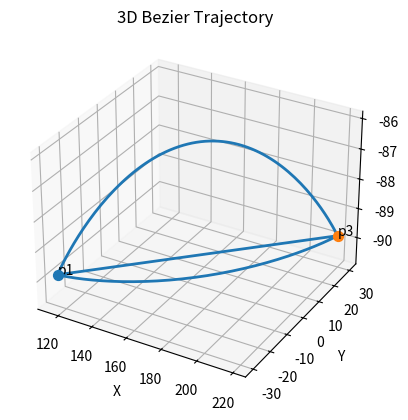
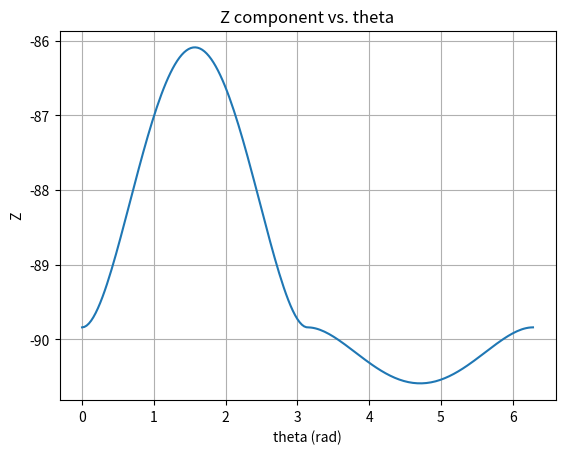

Source code (Python) for these figures, in order:
import numpy as np
import matplotlib.pyplot as plt
from mpl_toolkits.mplot3d import Axes3D

# ——— 参数设置 ———
# 起点和终点示例 (可根据实际情况修改)
p1 = [167.36-30*np.sqrt(3), -30.0, -89.84]
p3 = [167.36+30*np.sqrt(3),  30.0,  -89.84]
# 抬腿和下压高度
z_lift = 10
z_down = -2

def Bezier(p1, p3, theta, z_lift, z_down):
    p1 = np.array(p1, dtype=float)
    p3 = np.array(p3, dtype=float)
    p2 = (p1 + p3) * 0.5

    # XY阶段参数
    if theta <= np.pi:
        s_xy = theta / np.pi
    else:
        s_xy = (theta - np.pi) / np.pi

    # Z阶段参数
    if theta <= np.pi:
        s_z = theta / np.pi
        p2[2] += z_lift
    else:
        s_z = (theta - np.pi) / np.pi
        p2[2] += z_down

    def mix_axis(c0, c2, c3, s):
        return ((1 - s)**4 + 4*(1 - s)**3*s) * c0 + \
               6*(1 - s)**2 * s**2       * c2 + \
               (4*(1 - s)*s**3 + s**4)    * c3

    x = mix_axis(p1[0], p2[0], p3[0], s_xy)
    y = mix_axis(p1[1], p2[1], p3[1], s_xy)
    z = mix_axis(p1[2], p2[2], p3[2], s_z)
    return np.array([x, y, z])

# ——— 采样轨迹 ———
thetas = np.linspace(0, 2*np.pi, 200)
trajectory = np.array([Bezier(p1, p3, th, z_lift, z_down) for th in thetas])

# ——— 绘制 3D 轨迹 ———
fig = plt.figure()
ax = fig.add_subplot(111, projection='3d')
ax.plot(trajectory[:,0], trajectory[:,1], trajectory[:,2], linewidth=2)
ax.scatter(*p1, s=50, marker='o')
ax.text(*p1, 'p1')
ax.scatter(*p3, s=50, marker='o')
ax.text(*p3, 'p3')
ax.set_xlabel('X')
ax.set_ylabel('Y')
ax.set_zlabel('Z')
ax.set_title('3D Bezier Trajectory')
plt.show()

# ——— 绘制 Z 随相位的变化 ———
plt.figure()
plt.plot(thetas, trajectory[:,2])
plt.xlabel('theta (rad)')
plt.ylabel('Z')
plt.title('Z component vs. theta')
plt.grid(True)
plt.show()
